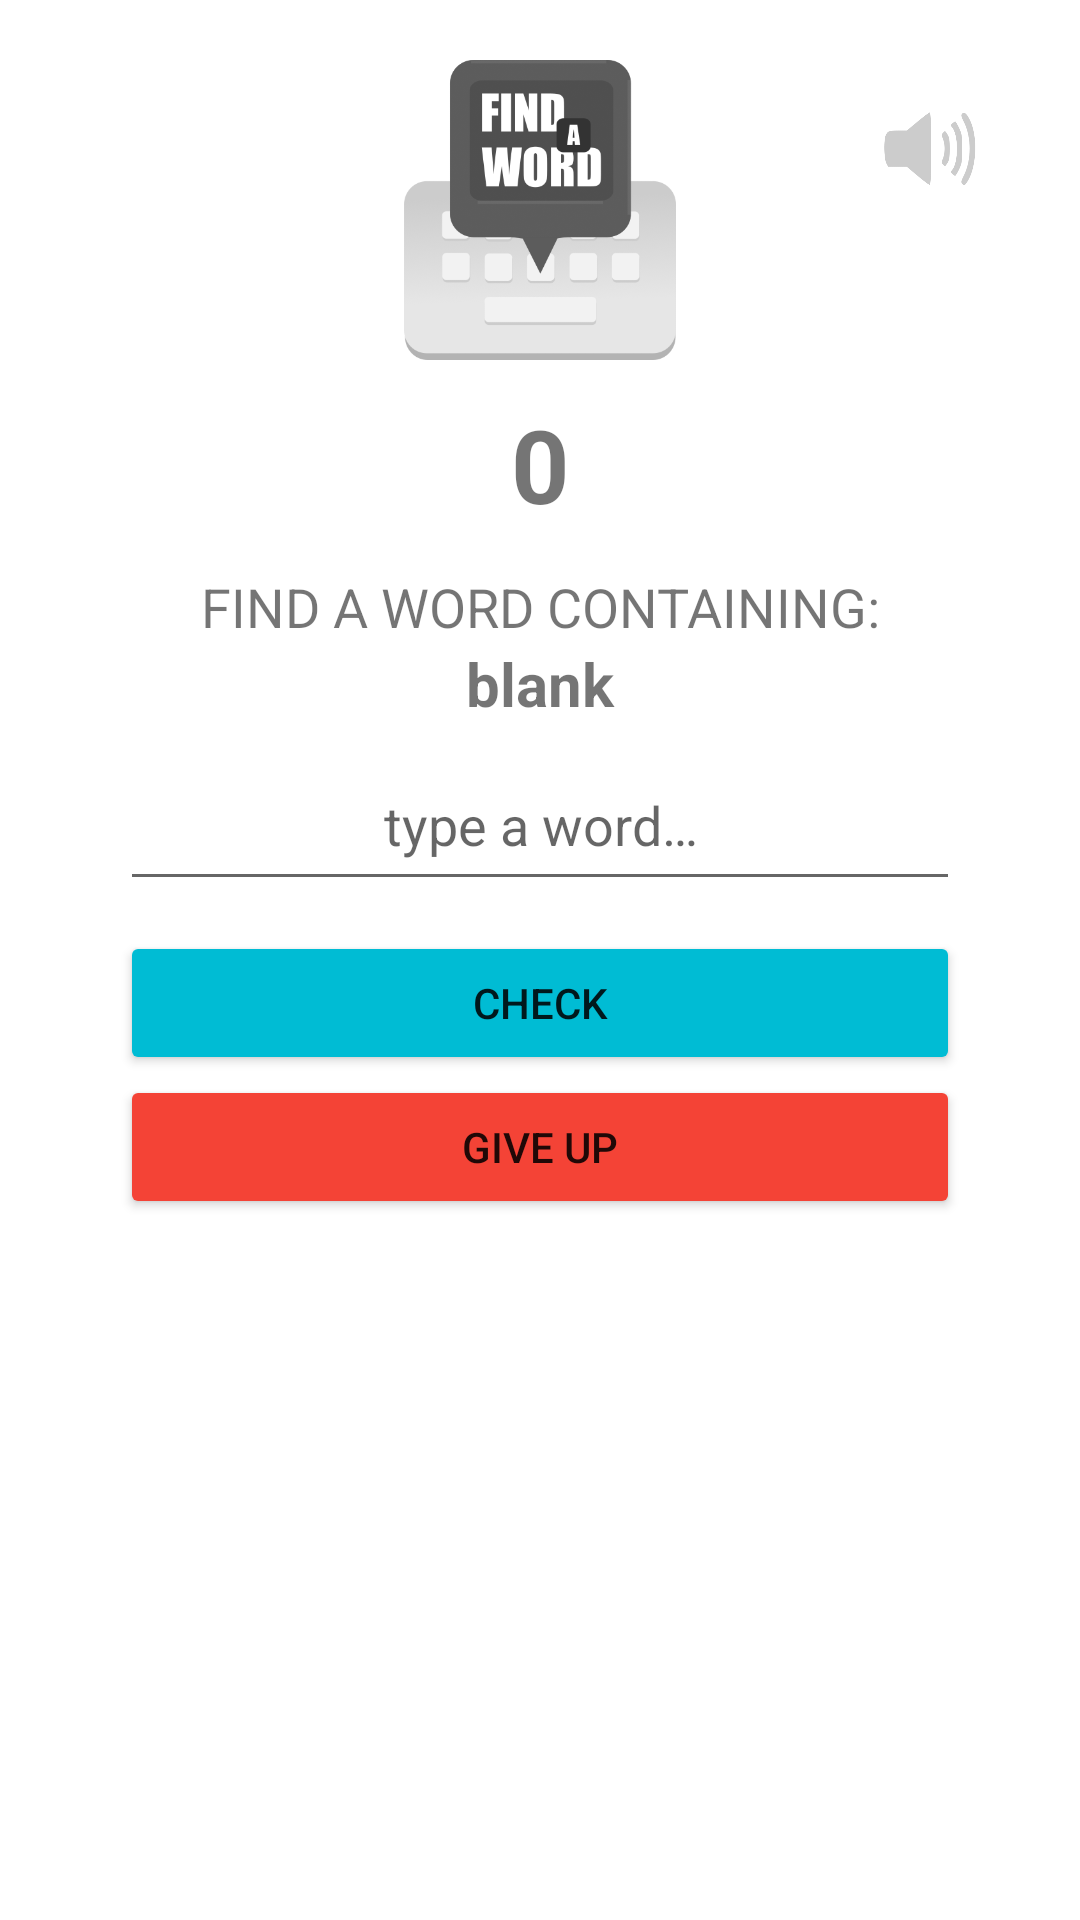

Here is an Android app screen rendered from its layout file. Give the layout XML and the strings, colors and styles it references.
<!-- AndroidManifest.xml: application theme Theme.FindTheWord_Game -->
<!-- res/layout/fragment_game.xml -->
<?xml version="1.0" encoding="utf-8"?>
<layout xmlns:android="http://schemas.android.com/apk/res/android"
    xmlns:app="http://schemas.android.com/apk/res-auto"
    xmlns:tools="http://schemas.android.com/tools">

    <androidx.constraintlayout.widget.ConstraintLayout
        android:layout_width="match_parent"
        android:layout_height="match_parent">

        <ProgressBar
            android:visibility="gone"
            android:id="@+id/progressBar"
            android:layout_width="wrap_content"
            android:layout_height="wrap_content"
            android:layout_centerInParent="true"
            app:layout_constraintBottom_toBottomOf="parent"
            app:layout_constraintEnd_toEndOf="parent"
            app:layout_constraintStart_toStartOf="parent"
            app:layout_constraintTop_toTopOf="parent" />

        <ImageButton
            android:id="@+id/volumeButton"
            android:layout_width="80dp"
            android:layout_height="80dp"
            android:layout_margin="10dp"
            android:padding="24dp"
            android:background="@null"
            android:scaleType="fitCenter"
            android:src="@drawable/volume"
            app:layout_constraintEnd_toEndOf="parent"
            app:layout_constraintTop_toTopOf="parent"
            android:contentDescription="@string/volume" />

        <ImageView
            android:id="@+id/imageView"
            android:layout_width="100dp"
            android:layout_height="100dp"
            android:src="@drawable/faw"
            android:layout_marginTop="20dp"
            app:layout_constraintEnd_toEndOf="parent"
            app:layout_constraintStart_toStartOf="parent"
            app:layout_constraintTop_toTopOf="parent"
            android:contentDescription="@string/logo" />

        <TextView
            android:id="@+id/scoreText"
            android:layout_width="wrap_content"
            android:layout_height="wrap_content"
            android:layout_marginTop="12dp"
            android:text="@string/_0"
            android:textSize="34sp"
            android:textStyle="bold"
            app:layout_constraintEnd_toEndOf="parent"
            app:layout_constraintStart_toStartOf="parent"
            app:layout_constraintTop_toBottomOf="@+id/imageView" />

        <LinearLayout
            android:id="@+id/content"
            android:layout_width="match_parent"
            android:layout_height="wrap_content"
            android:layout_marginTop="180dp"
            android:gravity="center"
            android:orientation="vertical"
            app:layout_constraintEnd_toEndOf="parent"
            app:layout_constraintStart_toStartOf="parent"
            app:layout_constraintTop_toTopOf="parent"
            tools:context="com.em.findaword.ui.GameFragment">

            <TextView
                android:id="@+id/instructionsString"
                android:layout_width="match_parent"
                android:layout_height="wrap_content"
                android:gravity="center"
                android:layout_marginTop="10dp"
                android:text="FIND A WORD CONTAINING:"
                android:textSize="18sp" />

            <TextView
                android:id="@+id/subString"
                android:layout_width="match_parent"
                android:layout_height="wrap_content"
                android:gravity="center"
                android:text="@string/blank"
                android:textStyle="bold"
                android:textSize="20sp" />

            <EditText
                android:id="@+id/wordEditText"
                android:layout_width="match_parent"
                android:layout_height="wrap_content"
                android:digits="ABCDEFGHIJKLMNOPQRSTUVWXYZabcdefghijklmnopqrstuvwxyz"
                android:height="54dp"
                android:hint="@string/type_a_word"
                android:textAlignment="center"
                android:layout_marginHorizontal="40dp"
                android:layout_marginTop="5dp" />

            <Button
                android:id="@+id/checkButton"
                android:layout_width="match_parent"
                android:layout_height="wrap_content"
                android:layout_marginHorizontal="40dp"
                android:layout_marginTop="10sp"
                android:backgroundTint="@color/acua"
                android:text="@string/check" />

            <Button
                android:id="@+id/giveUpButton"
                android:layout_width="match_parent"
                android:layout_height="wrap_content"
                android:layout_marginHorizontal="40dp"
                android:backgroundTint="@color/red"
                android:text="@string/give_up" />
        </LinearLayout>

        <LinearLayout
            android:id="@+id/giveUpConfirmation"
            android:orientation="vertical"
            android:layout_width="match_parent"
            android:layout_height="match_parent"
            android:background="@color/dark_gray_95"
            android:gravity="center"
            android:visibility="gone"
            app:layout_constraintBottom_toBottomOf="parent"
            app:layout_constraintEnd_toEndOf="parent"
            app:layout_constraintStart_toStartOf="parent"
            app:layout_constraintTop_toTopOf="parent">

            <TextView
                android:layout_width="wrap_content"
                android:layout_height="wrap_content"
                android:textSize="32sp"
                android:textStyle="bold"
                android:layout_marginTop="30dp"
                android:textColor="@color/white"
                android:text="@string/are_you_sure_you_want_to_give_up"
                android:textAlignment="center"
                android:paddingHorizontal="60dp" />

            <Button
                android:id="@+id/yesButton"
                android:layout_width="260dp"
                android:layout_height="wrap_content"
                app:backgroundTint="@null"
                android:background="@drawable/success_button"
                android:textColor="@color/white"
                android:textSize="24sp"
                android:textStyle="bold"
                android:layout_marginTop="40dp"
                android:padding="0dp"
                android:text="@string/yes" />

            <Button
                android:id="@+id/cancelButton"
                android:layout_width="260dp"
                android:layout_height="wrap_content"
                app:backgroundTint="@null"
                android:background="@drawable/danger_button"
                android:textColor="@color/white"
                android:textSize="24sp"
                android:textStyle="bold"
                android:layout_marginTop="15dp"
                android:padding="0dp"
                android:text="@string/no" />
        </LinearLayout>

        <LinearLayout
            android:id="@+id/gameOverPanel"
            android:orientation="vertical"
            android:layout_width="match_parent"
            android:layout_height="match_parent"
            android:background="@color/dark_gray_95"
            android:gravity="center_horizontal"
            android:visibility="gone"
            app:layout_constraintBottom_toBottomOf="parent"
            app:layout_constraintEnd_toEndOf="parent"
            app:layout_constraintStart_toStartOf="parent"
            app:layout_constraintTop_toTopOf="parent">

            <TextView
                android:layout_width="wrap_content"
                android:layout_height="wrap_content"
                android:textSize="42sp"
                android:textStyle="bold"
                android:layout_marginTop="30dp"
                android:textColor="@color/light_red"
                android:text="@string/game_over"/>

            <TextView
                android:layout_width="wrap_content"
                android:layout_height="wrap_content"
                android:textSize="30sp"
                android:textStyle="bold"
                android:layout_marginTop="20dp"
                android:textColor="@color/white"
                android:text="@string/possible_answer"/>

            <TextView
                android:id="@+id/correctAnswerText"
                android:layout_width="wrap_content"
                android:layout_height="wrap_content"
                android:textSize="30sp"
                android:textStyle="bold"
                android:textColor="@color/green"
                android:text="@string/answer"/>

            <TextView
                android:layout_width="wrap_content"
                android:layout_height="wrap_content"
                android:textSize="30sp"
                android:textStyle="bold"
                android:layout_marginTop="30dp"
                android:textColor="@color/white"
                android:text="@string/your_score"/>

            <TextView
                android:id="@+id/finalScoreText"
                android:layout_width="wrap_content"
                android:layout_height="wrap_content"
                android:textSize="30sp"
                android:textStyle="bold"
                android:textColor="@color/white"
                android:text="@string/_0" />

            <TextView
                android:id="@+id/newMaxScoreText"
                android:layout_width="wrap_content"
                android:layout_height="wrap_content"
                android:textSize="18sp"
                android:textStyle="bold"
                android:visibility="gone"
                android:textColor="@color/gold"
                android:text="@string/new_high_score" />

            <Button
                android:id="@+id/replayButton"
                android:layout_width="260dp"
                android:layout_height="wrap_content"
                app:backgroundTint="@null"
                android:background="@drawable/success_button"
                android:textColor="@color/white"
                android:textSize="24sp"
                android:textStyle="bold"
                android:layout_marginTop="40dp"
                android:padding="0dp"
                android:text="@string/replay" />

            <Button
                android:id="@+id/mainMenuButton"
                android:layout_width="260dp"
                android:layout_height="wrap_content"
                app:backgroundTint="@null"
                android:background="@drawable/danger_button"
                android:textColor="@color/white"
                android:textSize="24sp"
                android:textStyle="bold"
                android:layout_marginTop="15dp"
                android:padding="0dp"
                android:text="@string/main_menu" />
        </LinearLayout>
    </androidx.constraintlayout.widget.ConstraintLayout>
</layout>
<!-- resources referenced by this layout -->
<resources>
  <color name="acua">#00BCD4</color>
  <color name="dark_gray_95">#F2252525</color>
  <color name="gold">#FFC107</color>
  <color name="green">#4CAF50</color>
  <color name="light_red">#FF0000</color>
  <color name="red">#F44336</color>
  <color name="white">#FFFFFFFF</color>
  <!-- drawable danger_button (drawable) -->
  <?xml version="1.0" encoding="utf-8"?>
  <selector xmlns:android="http://schemas.android.com/apk/res/android" >
      <item android:state_pressed="true" >
          <shape android:shape="rectangle"  >
              <corners android:radius="10dip" />
              <stroke android:width="1dip" android:color="@color/dark_red" />
              <gradient android:angle="-90" android:startColor="@color/dark_red" android:endColor="@color/dark_red"  />
          </shape>
      </item>
      <item android:state_focused="true">
          <shape android:shape="rectangle"  >
              <corners android:radius="10dip" />
              <stroke android:width="1dip" android:color="@color/gray" />
              <solid android:color="@color/light_gray"/>
          </shape>
      </item>
      <item>
          <shape android:shape="rectangle"  >
              <corners android:radius="10dip" />
              <stroke android:width="1dip" android:color="@color/dark_red" />
              <gradient android:angle="-90" android:startColor="@color/red" android:endColor="@color/red" />
          </shape>
      </item>
  </selector>
  <string name="_0">0</string>
  <string name="answer">answer</string>
  <string name="are_you_sure_you_want_to_give_up">Are You Sure You Want To Give Up</string>
  <string name="blank">blank</string>
  <string name="check">CHECK</string>
  <string name="game_over">Game Over</string>
  <string name="give_up">GIVE UP</string>
  <string name="logo">Logo</string>
  <string name="main_menu">Main Menu</string>
  <string name="new_high_score">*New High Score*</string>
  <string name="no">No</string>
  <string name="possible_answer">Possible Answer</string>
  <string name="replay">Replay</string>
  <string name="type_a_word">type a word…</string>
  <string name="volume">volume</string>
  <string name="yes">Yes</string>
  <string name="your_score">Your Score</string>
  <style name="Theme.FindTheWord_Game" parent="Theme.MaterialComponents.DayNight.NoActionBar">
          
          <item name="colorPrimary">@color/purple_500</item>
          <item name="colorPrimaryVariant">@color/purple_700</item>
          <item name="colorOnPrimary">@color/white</item>
          
          <item name="colorSecondary">@color/teal_200</item>
          <item name="colorSecondaryVariant">@color/teal_700</item>
          <item name="colorOnSecondary">@color/black</item>
          
          <item name="android:statusBarColor">?attr/colorPrimaryVariant</item>
          
      </style>
  <color name="dark_red">#A11E1E</color>
  <color name="gray">#D8D7D7</color>
  <color name="light_gray">#F3F2F2</color>
  <color name="dark_green">#3C8A3F</color>
  <color name="purple_500">#FFFFFF</color>
  <color name="purple_700">#ADADAD</color>
  <color name="teal_200">#FF03DAC5</color>
  <color name="teal_700">#FF018786</color>
  <color name="black">#FF000000</color>
</resources>
